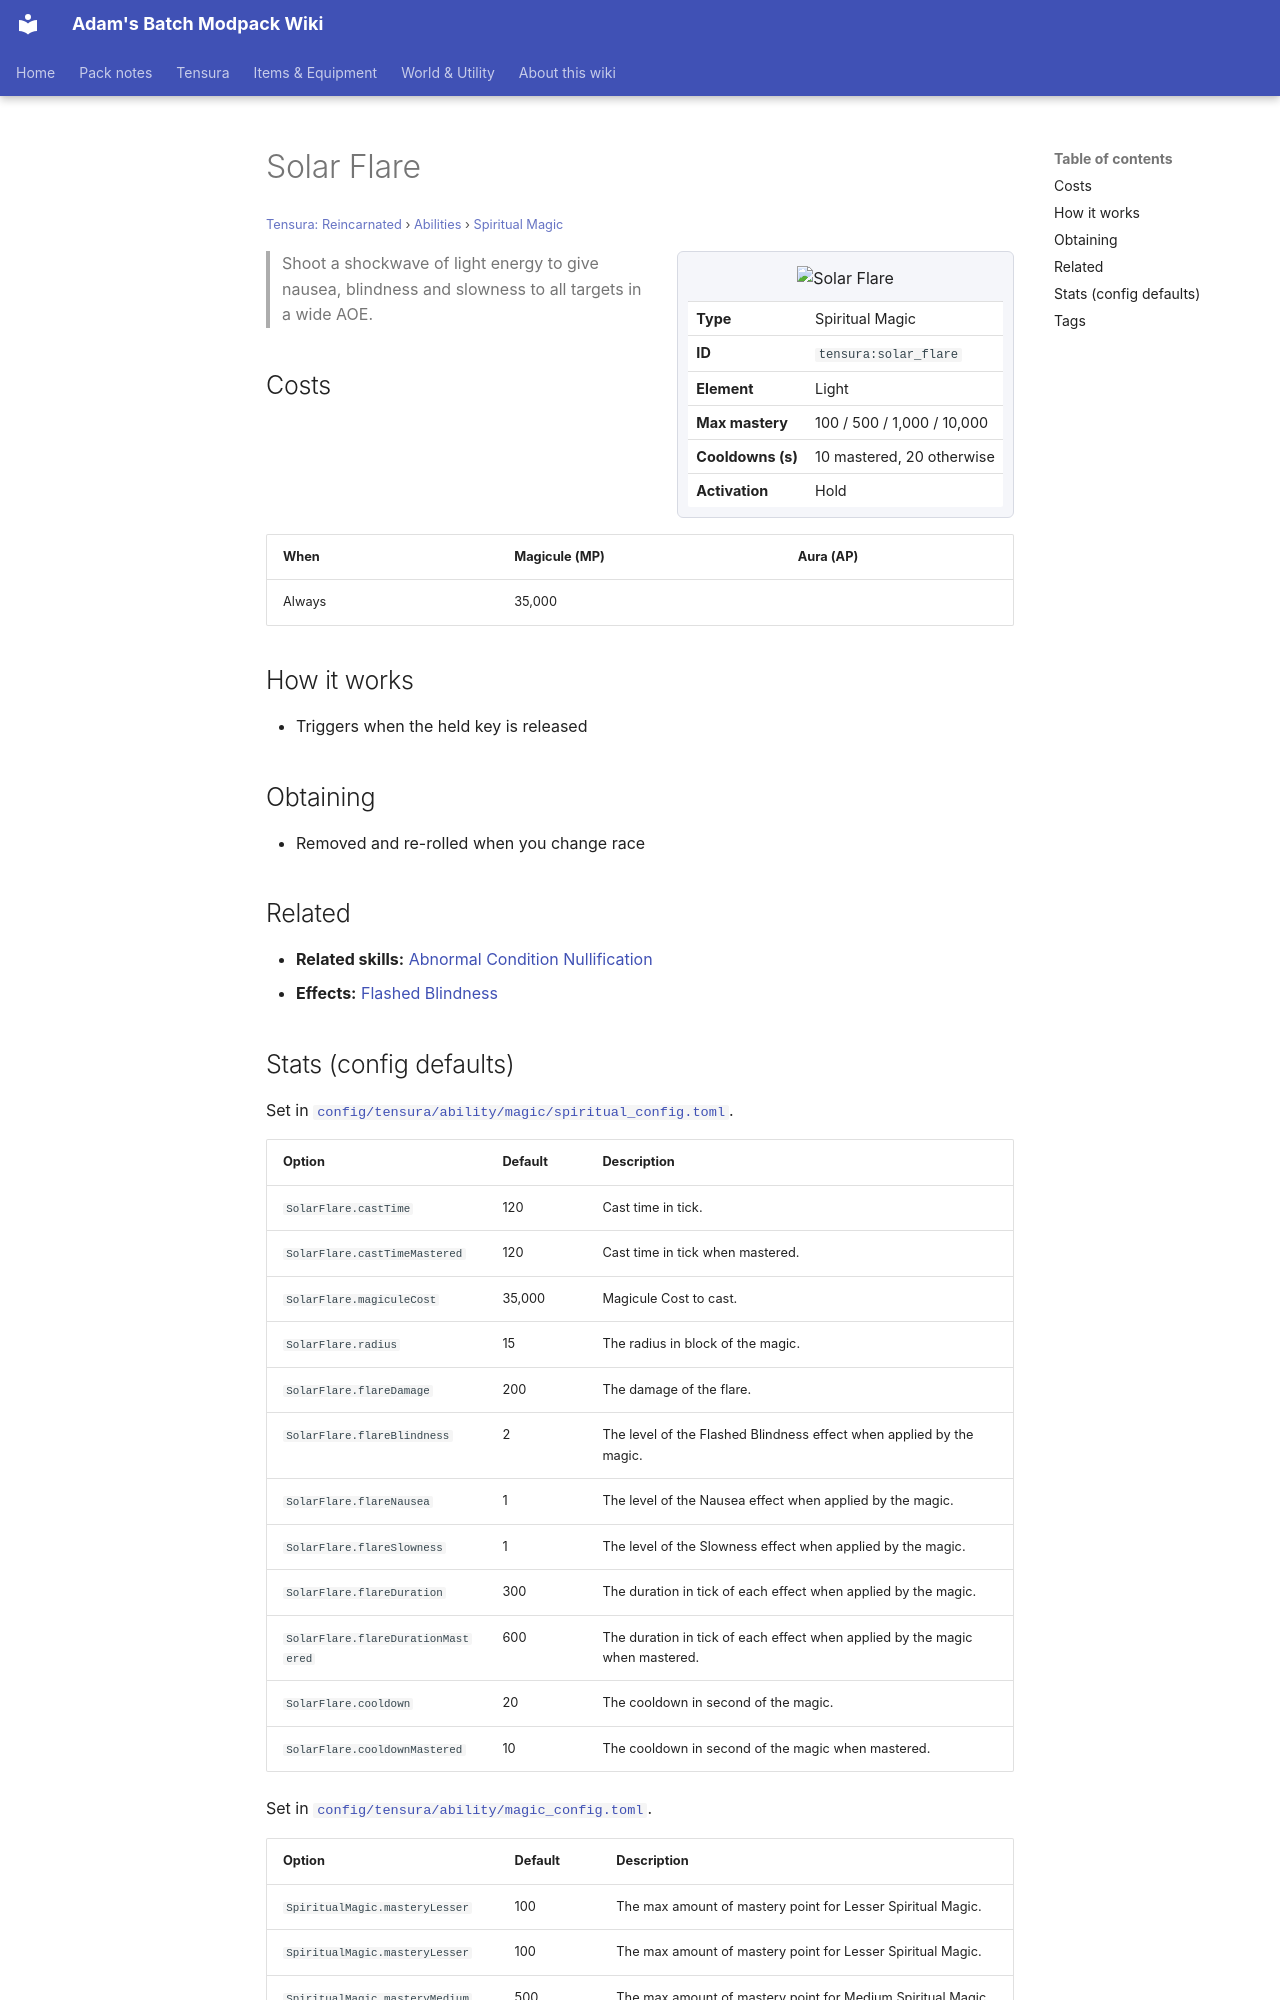

repository: Proteus-Nell/Adams-Batch-MC-Modpack-Wiki · page: tensura-reincarnated/abilities/spiritual-magic/solar-flare/index.html · generator: mkdocs

# Solar Flare

<small>[Tensura: Reincarnated](../../index.md) &rsaquo; [Abilities](../index.md) &rsaquo; [Spiritual Magic](index.md)</small>

<div class="infobox" markdown>

![Solar Flare](../../../assets/icons/tensura/skill/solar_flare.png)

| | |
|---|---|
| **Type** | Spiritual Magic |
| **ID** | `tensura:solar_flare` |
| **Element** | Light |
| **Max mastery** | 100 / 500 / 1,000 / 10,000 |
| **Cooldowns (s)** | 10 mastered, 20 otherwise |
| **Activation** | Hold |

</div>

> Shoot a shockwave of light energy to give nausea, blindness and slowness to all targets in a wide AOE.

## Costs

| When | Magicule (MP) | Aura (AP) |
|---|---|---|
| Always | 35,000 |  |

## How it works

- Triggers when the held key is released

## Obtaining

- Removed and re-rolled when you change race

## Related

- **Related skills:** [Abnormal Condition Nullification](../resistance-skills/abnormal-condition-nullification.md)
- **Effects:** [Flashed Blindness](../../effects/flashed-blindness.md)
